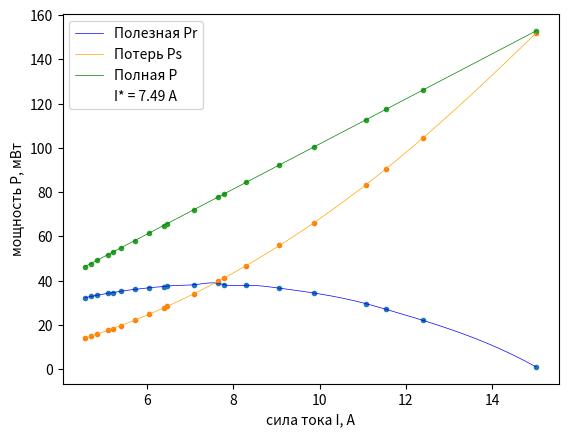

Here is the Python script that generated this plot:
import matplotlib.pyplot as plt
import numpy as np
from scipy.interpolate import make_interp_spline

x = np.array([4.56, 4.69, 4.84, 5.09, 5.2, 5.39, 5.71, 6.04, 6.38, 6.47, 7.09, 7.65, 7.79, 8.3, 9.07, 9.87, 11.07, 11.55, 12.4, 15.02])
y_Pr = np.array([32.38, 32.88, 33.44, 34.31, 34.58, 35.25, 36.09, 36.84, 37.39, 37.59, 38.22, 38.79, 38.17, 37.93, 36.64, 34.45, 29.67, 27.03, 22.07, 1.05])
y_Ps = np.array([14.1, 14.96, 15.93, 17.62, 18.39, 19.76, 22.17, 24.81, 27.68, 28.47, 34.18, 39.8, 41.27, 46.85, 55.94, 66.24, 83.33, 90.71, 104.56, 151.91])
y_P = np.array([46.42, 47.74, 49.27, 51.82, 52.94, 54.87, 58.13, 61.49, 64.95, 65.86, 72.18, 77.88, 79.3, 84.49, 92.33, 100.48, 112.69, 117.58, 126.23, 152.9])


x_new = np.linspace(min(x), max(x), 300)
spl_Pr = make_interp_spline(x, y_Pr, k=3)
power_smooth_Pr = spl_Pr(x_new)
spl_Ps = make_interp_spline(x, y_Ps, k=3)
power_smooth_Ps = spl_Ps(x_new)
spl_P = make_interp_spline(x, y_P, k=3)
power_smooth_P = spl_P(x_new)

plt.plot(x, y_Pr, 'o', markersize=3)
plt.plot(x, y_Ps, 'o', markersize=3)
plt.plot(x, y_P, 'o', markersize=3)
plt.plot(x_new, power_smooth_Pr, 'b', linewidth=0.5, label=f'Полезная Pr')
plt.plot(x_new, power_smooth_Ps, 'orange', linewidth=0.5, label=f'Потерь Ps')
plt.plot(x_new, power_smooth_P, 'g', linewidth=0.5, label=f'Полная P')


plt.xlabel("сила тока I, А")
plt.ylabel("мощность P, мВт")

my_text = f"I* = {round(10.18 / (2 * 0.68), 2)} А"
plt.scatter([], [], color="w", alpha=0, label=my_text)


plt.legend()
plt.show()
